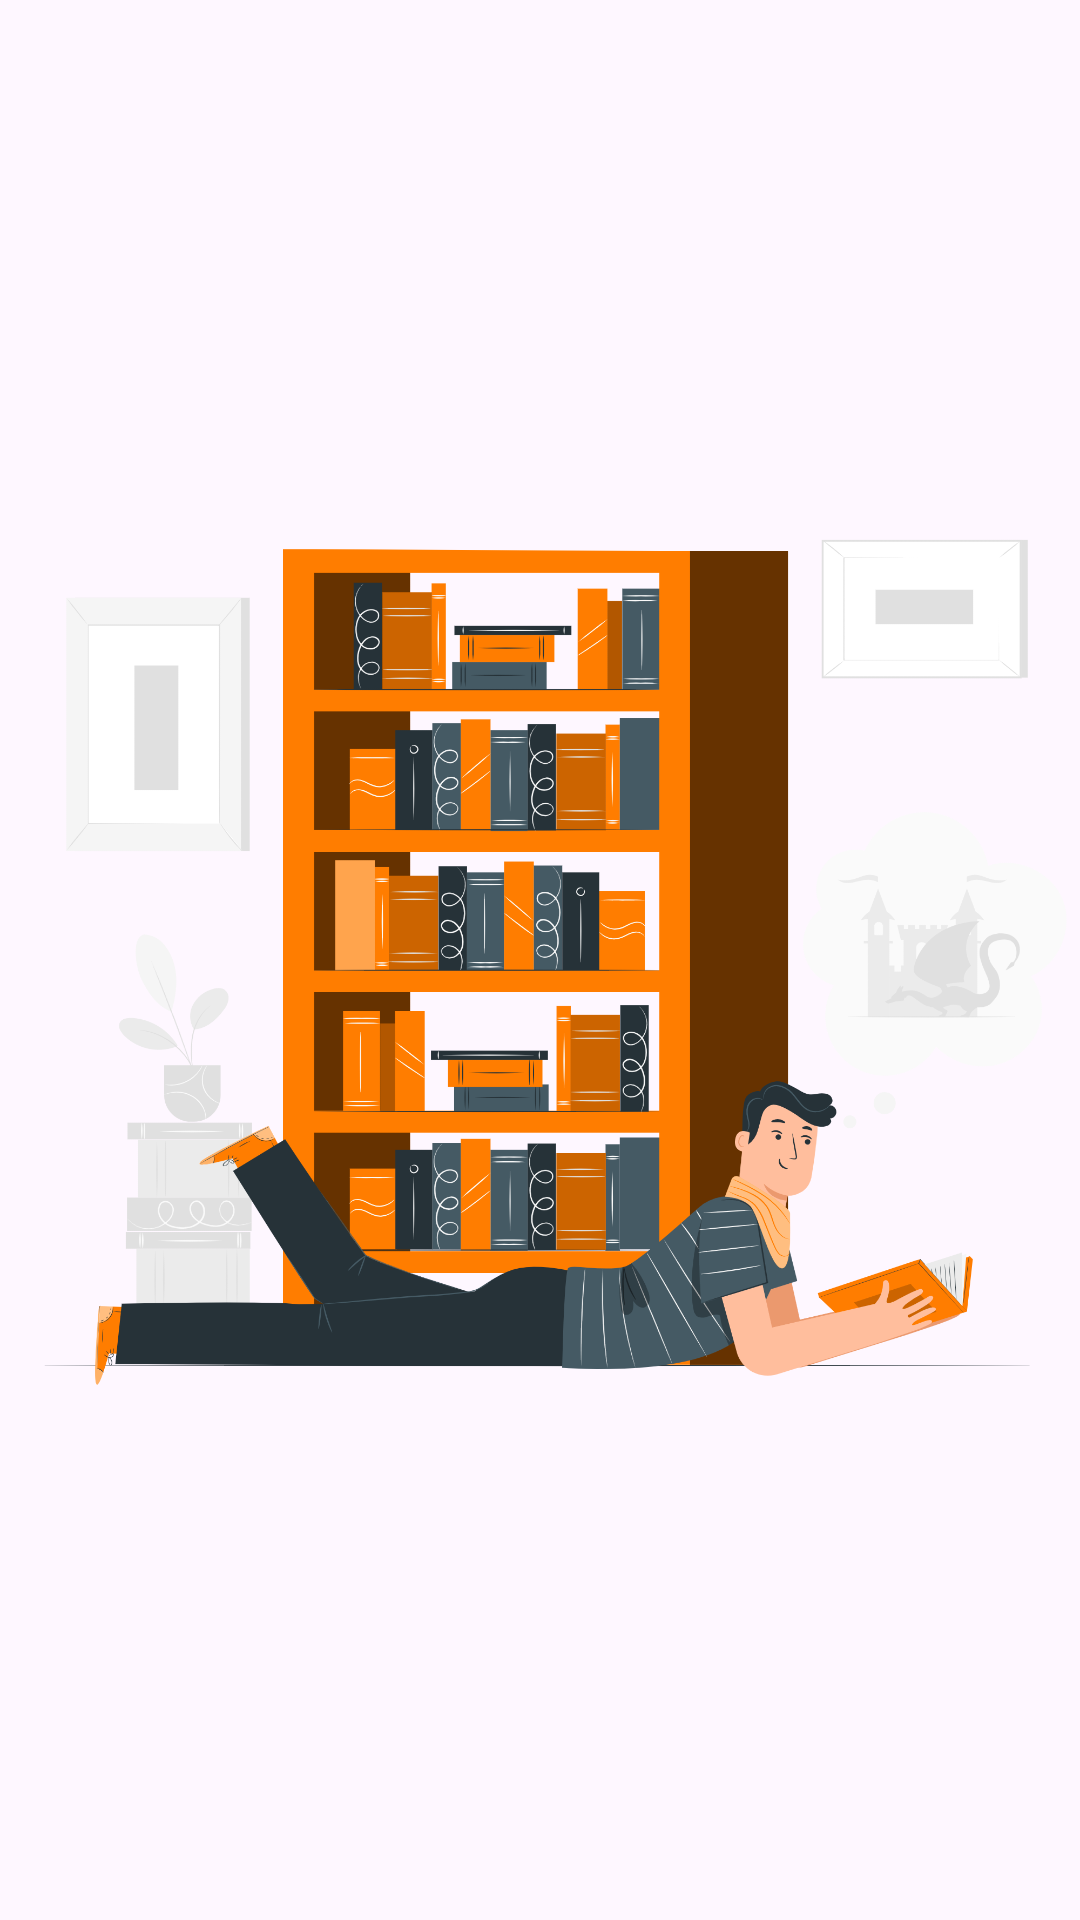

The Android layout XML behind this screen, and the referenced resources:
<!-- AndroidManifest.xml: application theme Theme.AppCompat.DayNight.NoActionBar -->
<!-- res/layout/activity_splash_screen_main.xml -->
<?xml version="1.0" encoding="utf-8"?>
<LinearLayout xmlns:android="http://schemas.android.com/apk/res/android"
    xmlns:app="http://schemas.android.com/apk/res-auto"
    xmlns:tools="http://schemas.android.com/tools"
    android:layout_width="match_parent"
    android:layout_height="match_parent"
    android:orientation="vertical"
    tools:context=".SplashScreen.SplashScreenMain">

    <ImageView
        android:layout_width="match_parent"
        android:layout_height="646dp"
        app:srcCompat="@drawable/splash_screen" />

    <LinearLayout
        android:layout_width="match_parent"
        android:layout_height="wrap_content"
        android:gravity="center"
        android:orientation="horizontal">

        <TextView
            android:layout_width="wrap_content"
            android:layout_height="wrap_content"
            android:layout_marginEnd="8dp"
            android:text="Chào mừng bạn đến với"
            android:textColor="#7A7979"
            android:textSize="16sp" />

        <TextView
            android:layout_width="wrap_content"
            android:layout_height="wrap_content"
            android:fontFamily="serif"
            android:text="Thư Viện Phương Nam"
            android:textColor="@color/orange"
            android:textSize="16sp" />
    </LinearLayout>
</LinearLayout>
<!-- resources referenced by this layout -->
<resources>
  <color name="orange">#FF8C00</color>
  <!-- drawable splash_screen: png bitmap (drawable, 447253 bytes) -->
  <style name="Theme.AppCompat.DayNight.NoActionBar" parent="Base.Theme.AppCompat.DayNight.NoActionBar" />
  <style name="Base.Theme.AppCompat.DayNight.NoActionBar" parent="Theme.Material3.DayNight.NoActionBar">
          
          
      </style>
</resources>
